pico-8 play session: hold → + tap 🅾, after a click and taps of 🅾, ❎, 🅾+❎, 🅾 in the second before t = 0

[t = 1 s] hold → ~1s, tap 🅾 ~2×
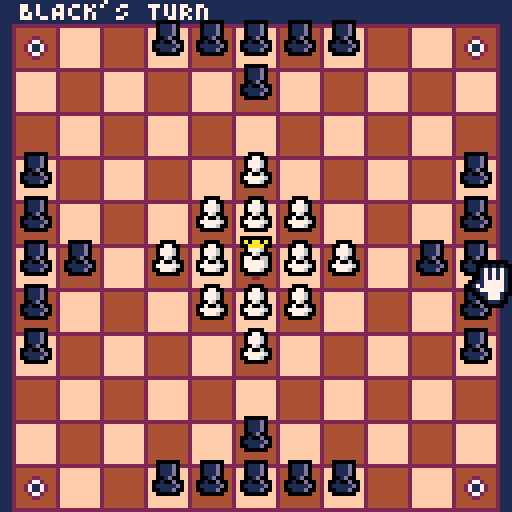

pico-8 cartridge
version 27
__lua__
--hnefatafl
--by flyingsmog

--things to do:
---win state
---eaten piece animation
---walking piece animation
---piece path animation

cls(1)

function _init()

 game={
  move="BLACK",
  upd=u_menu,
  drw=d_menu,
 }

 board={}
 
 ctrl={
  x=6,
  y=6,
  sprite=1,
  sprites={5,7,9},
  selected=false,
  selt=5,
  xstart=0,
  ystart=0,
  piece=nil,
 }
 
 title={
  tx=64-8*3,
  ty=140,
  t="picotafl",
  st="HNEFATAFL FOR PICO-8",
  u="UNMASTERED",
  z="🅾️ TO START",
  bx=1,
  uy=140,
  zx=140,
  sx=140,
 }
 
 win={
  bx=0,
  tx=140,
  rx=140,
  str="hello"
 }
 
 i_pieces()

end

function _update()

 game.upd()
 
end

function _draw()
 cls(1)
 game.drw()

 --print(title.bx,0,0,7)
end
-->8
--inits

function i_pieces()

 board={
  {0,0,0,1,1,1,1,1,0,0,0},
  {0,0,0,0,0,1,0,0,0,0,0},
  {0,0,0,0,0,0,0,0,0,0,0},
  {1,0,0,0,0,2,0,0,0,0,1},
  {1,0,0,0,2,2,2,0,0,0,1},
  {1,1,0,2,2,3,2,2,0,1,1},
  {1,0,0,0,2,2,2,0,0,0,1},
  {1,0,0,0,0,2,0,0,0,0,1},
  {0,0,0,0,0,0,0,0,0,0,0},
  {0,0,0,0,0,1,0,0,0,0,0},
  {0,0,0,1,1,1,1,1,0,0,0},
 }

 for x=1,11 do
  for y=1,11 do
   
   if board[x][y]==1 then
    newblack={x=x,y=y}
    add(blacks,newblack)
   elseif board[x][y]==2 then
    newwhite={x=x,y=y,sprite=0}
    add(whites,newwhite)
   elseif board[x][y]==3 then
    king={x=x,y=y,sprite=1}
    add(whites,king)
   end
   
   
  end
 end

end
-->8
--updates

function corners(m,n)

 if m==0 and n==0 then
  return (ctrl.x==1 and (ctrl.y==1 or ctrl.y==11))
  or (ctrl.x==11 and (ctrl.y==1 or ctrl.y==11))
  or (ctrl.x==6 and ctrl.y==6)
 else

  local xcheck={n,n,ctrl.xstart,ctrl.xstart}
  local ycheck={ctrl.ystart,ctrl.ystart,n,n}
 
  return (xcheck[m]==1 and (ycheck[m]==1 or ycheck[m]==11))
  or (xcheck[m]==11 and (ycheck[m]==1 or ycheck[m]==11))
  or (xcheck[m]==6 and ycheck[m]==6)
 
 end
 
end

function checkfree()

 local left=false
 local right=false
 local up=false
 local down=false
 
 if (ctrl.x-1)>0 then
  if board[ctrl.x-1][ctrl.y]==0 then
   left=true
  end
 end
 
 if (ctrl.x+1)<12 then
  if board[ctrl.x+1][ctrl.y]==0 then
   right=true
  end
 end
 
 if (ctrl.y-1)>0 then
  if board[ctrl.x][ctrl.y-1]==0 then
   up=true
  end
 end
 
 if (ctrl.y+1)<12 then
  if board[ctrl.x][ctrl.y+1]==0 then
   down=true
  end
 end
 
 return left
 or right
 or up
 or down
 
end

function u_controls()

 if not ctrl.selected then
 
  if btnp(⬅️)
  and ctrl.x>1 then
   ctrl.x-=1
   sfx(1)
  elseif btnp(➡️)
  and ctrl.x<11 then
   ctrl.x+=1
   sfx(1)
  end
  
  if btnp(⬆️)
  and ctrl.y>1 then
   ctrl.y-=1
   sfx(1)
  elseif btnp(⬇️)
  and ctrl.y<11 then
   ctrl.y+=1
   sfx(1)
  end
  
  if btnp(4)
  and checkfree() then
  
   if (game.move=="BLACK"
   and board[ctrl.x][ctrl.y]==1)
   or (game.move=="WHITE"
   and board[ctrl.x][ctrl.y]>1) then
    sfx(2)
    ctrl.selected=true
    ctrl.xstart=ctrl.x
    ctrl.ystart=ctrl.y
    ctrl.piece=board[ctrl.x][ctrl.y]
   end
  
  end
 
 else
 
  if ctrl.y==ctrl.ystart then
  
   if btnp(⬅️)
   and ctrl.x>1 then
    ctrl.x-=1
    sfx(1)
   elseif btnp(➡️)
   and ctrl.x<11 then
    ctrl.x+=1
    sfx(1)
   end
  
  end
  
  if ctrl.x==ctrl.xstart then
   
   if btnp(⬆️)
   and ctrl.y>1 then
    ctrl.y-=1
    sfx(1)
   elseif btnp(⬇️)
   and ctrl.y<11 then
    ctrl.y+=1
    sfx(1)
   end
   
  end
 
 end

end

function u_selected()
 
 if ctrl.selected then
  
  if ctrl.selt>0 then
   ctrl.selt-=1
  else
   if btnp(4)
   and ctrl.can
   and not (ctrl.xstart==ctrl.x
   and ctrl.ystart==ctrl.y) then
    board[ctrl.x][ctrl.y]=ctrl.piece
    board[ctrl.xstart][ctrl.ystart]=0
    ctrl.selected=false
    ctrl.selt=5
    sfx(2)
    if game.move=="WHITE" then
     game.move="BLACK"
    else
     game.move="WHITE"
    end
   elseif (btnp(4)
    and ctrl.x==ctrl.xstart
    and ctrl.y==ctrl.ystart)
   or btnp(5) then
    sfx(3)
    ctrl.selected=false
    ctrl.selt=5
   end
  
  end 
 
 end
 
end

function u_path()

 local xvar=ctrl.x-ctrl.xstart
 local yvar=ctrl.y-ctrl.ystart
 
 for x=ctrl.xstart+(xvar/abs(xvar)),ctrl.x,(xvar/abs(xvar)) do
  if board[x][ctrl.y]!=0
  or (ctrl.piece!=3
  and corners(0,0)) then
   ctrl.can=false
   break
  else 
   ctrl.can=true
  end
 end
 
 for y=ctrl.ystart+(yvar/abs(yvar)),ctrl.y,(yvar/abs(yvar)) do
  if board[ctrl.x][y]!=0
  or (ctrl.piece!=3
  and corners(0,0)) then
   ctrl.can=false
   break
  else 
   ctrl.can=true
  end
 end
  
 
end

function u_eatpiece()

 for x=1,11 do
 
  for y=1,11 do
  
  
   if (board[x][y]==1
     and ((x==2
     and (y==1 or y==11)
     and board[x+1][y]>1)
    or (x==10
     and (y==1 or y==11)
     and board[x-1][y]>1)
    or ((x==1 or x==11)
     and y==2
     and board[x][y+1]>1)
    or ((x==1 or x==11)
     and y==10
     and board[x][y-1]>1)
    or (x>1 
     and x<11
     and board[x-1][y]>1
     and board[x+1][y]>1)
    or (y>1
     and y<11
     and board[x][y-1]>1
     and board[x][y+1]>1)))
   or (board[x][y]==2
     and ((x==2
     and (y==1 or y==11)
     and board[x+1][y]==1)
    or (x==10
     and (y==1 or y==11)
     and board[x-1][y]==1)
    or ((x==1 or x==11)
     and y==2
     and board[x][y+1]==1)
    or ((x==1 or x==11)
     and y==10
     and board[x][y-1]==1)
    or (x>1
     and x<11
     and board[x-1][y]==1
     and board[x+1][y]==1)
    or (y>1
     and board[x][y-1]==1
     and board[x][y+1]==1)))
   or (board[x][y]==3
    and ((x==1 
     and board[x+1][y]==1
     and board[x][y-1]==1
     and board[x][y+1]==1)
    or (x==11
     and board[x-1][y]==1
     and board[x][y-1]==1
     and board[x][y+1]==1)
    or (x>1
     and x<11
     and board[x-1][y]==1
     and board[x+1][y]==1
     and board[x][y+1]==1
     and y==1)
    or (x>1
     and x<11
     and board[x-1][y]==1
     and board[x+1][y]==1
     and board[x][y-1]==1
     and y==11)
    or (x>1
     and x<11
     and y>1
     and y<11
     and board[x-1][y]==1
     and board[x+1][y]==1
     and board[x][y-1]==1
     and board[x][y+1]==1)))
   then
    sfx(4)
    board[x][y]=0
   end
  
  end
 
 end


end

function u_win()

 local king=false
 local black=false
 local corner=false

 for x=1,11 do
 
  for y=1,11 do
 
   if board[x][y]==1 then
    black=true
   end
   
   if board[x][y]==3 then
    king=true
   end
 
  end
 
 end
 
 if board[1][1]==3
 or board[1][11]==3
 or board[11][1]==3
 or board[11][11]==3 then
  corner=true
 end
 
 if black==false
 or corner then
  win.str="white"
  game.upd=u_endgame
  game.drw=d_endgame
 elseif king==false then
  win.str="black"
  game.upd=u_endgame
  game.drw=d_endgame
 end

end

function m_u_controls()

 if btnp(4) then
  game.upd=u_play
  game.drw=d_play
 end

end

function m_u_title()

 if title.bx<106 then
  title.bx+=.1*(110-title.bx)
 elseif title.ty>48 then
  title.ty+=0.1*(46-title.ty)
 elseif title.uy>64 then
  title.uy+=0.1*(62-title.uy)
 elseif title.zx>75 then
  title.zx+=0.1*(73-title.zx)
 elseif title.sx>80 then
  title.sx+=0.1*(78-title.sx)
 end

end
-->8
--draws

function d_ui()

 print(game.move .. "'S TURN", 5,0,7)

end

function d_board()

 local boardcolor={
  {4,15},
  {15,4},
 }
 
 local xcross={1,1,11,11,6}
 local ycross={1,11,1,11,6}

 for x=1,11 do
  for y=1,11 do
   local _x=11*(x-1)+4
   local _y=11*(y-1)+7
   rect(_x-1,_y-1,_x+10,_y+10,2)
   rectfill(_x,_y,_x+9,_y+9,boardcolor[x%2+1][y%2+1])
    
   for i=1,5 do
    spr(4,11*(xcross[i]-1)+4+2,11*(ycross[i]-1)+7+2)
   end
   
  end
 end

end

function d_pieces()

 for x=1,11 do
  for y=1,11 do
 
   local _x=11*(x-1)+4+2
   local _y=11*(y-1)+7-2
   
   for i=1,3 do
    if board[x][y]==i then
     ospr(i,0,_x,_y,1,1,false,false)
    end
   end
 
  end
 end

end

function d_controls()

 if ctrl.selected then
  ctrl.sprite=3
 elseif ((game.move=="BLACK"
 and board[ctrl.x][ctrl.y]==1)
 or (game.move=="WHITE"
 and board[ctrl.x][ctrl.y]>1))
 and checkfree() then
   ctrl.sprite=1   
 else
  ctrl.sprite=2
 end

 local _x=11*(ctrl.x-1)+4+2+2
 local _y=11*(ctrl.y-1)+7-2+6

 ospr(ctrl.sprites[ctrl.sprite],0,_x,_y,2,2,false,false)
end

function d_path(n)
 
 if board[ctrl.xstart][ctrl.ystart]==n then
  
  for i=1,4 do
  
   local start={ctrl.xstart-1,ctrl.xstart+1,ctrl.ystart-1,ctrl.ystart+1}
   local finish={1,11,1,11}
   local int={-1,1,-1,1}
 
   for j=start[i],finish[i],int[i] do
    
    local xcheck={j,j,ctrl.xstart,ctrl.xstart}
    local ycheck={ctrl.ystart,ctrl.ystart,j,j}
    
    if board[xcheck[i]][ycheck[i]]!=0 then 
     break
    elseif corners(i,j) then
     if board[ctrl.xstart][ctrl.ystart]==3 then
      spr(11,11*(xcheck[i]-1)+4+2,11*(ycheck[i]-1)+4+5)
     end
    else
     spr(11,11*(xcheck[i]-1)+4+2,11*(ycheck[i]-1)+4+5)
    end
    
   end
  
  end
  
 end
 
end

function m_d_controls()

 rectfill(128,108,title.zx+2,112,13)
 rectfill(128,100,title.zx,110,12)
 
 print(title.z,title.sx,103,1)
 print(title.z,title.sx,102,7)

end

function m_d_title()
 
 rectfill(0,60,title.bx-3,67,13)
 rectfill(0,45,title.bx,65,12)
 
 pr(title.t,title.tx-1,title.ty+1,1)
 pr(title.t,title.tx,title.ty,7)
 outline(title.st,64-#title.st*2,title.ty+8,1,7)
 outline(title.u,70,title.uy,8,7)
 

 
 local a="FLYINGSMOG'S"
 print(a,64-#a*2,0,13)
 
end
-->8
--test









-->8
--pre-made

function ospr(n,col_outline,x,y,w,h,flip_x,flip_y)
  -- reset palette to black
  for c=1,15 do
    pal(c,col_outline)
  end
  -- draw outline
  for xx=-1,1 do
    for yy=-1,1 do
      spr(n,x+xx,y+yy,w,h,flip_x,flip_y)
    end
  end
  -- reset palette
  pal()
  -- draw final sprite
  spr(n,x,y,w,h,flip_x,flip_y)	
end

fdat = [[  0000.0000! 739c.e038" 5280.0000# 02be.afa8$ 23e8.e2f8% 0674.45cc& 6414.c934' 2100.0000( 3318.c618) 618c.6330* 012a.ea90+ 0109.f210, 0000.0230- 0000.e000. 0000.0030/ 3198.cc600 fef7.bdfc1 f18c.637c2 f8ff.8c7c3 f8de.31fc4 defe.318c5 fe3e.31fc6 fe3f.bdfc7 f8cc.c6308 feff.bdfc9 fefe.31fc: 0300.0600; 0300.0660< 0199.8618= 001c.0700> 030c.3330? f0c6.e030@ 746f.783ca 76f7.fdecb f6fd.bdf8c 76f1.8db8d f6f7.bdf8e 7e3d.8c3cf 7e3d.8c60g 7e31.bdbch deff.bdeci f318.c678j f98c.6370k def9.bdecl c631.8c7cm dfff.bdecn f6f7.bdeco 76f7.bdb8p f6f7.ec60q 76f7.bf3cr f6f7.cdecs 7e1c.31f8t fb18.c630u def7.bdb8v def7.b710w def7.ffecx dec9.bdecy defe.31f8z f8cc.cc7c[ 7318.c638\ 630c.618c] 718c.6338^ 2280.0000_ 0000.007c``4100.0000`a001f.bdf4`bc63d.bdfc`c001f.8c3c`d18df.bdbc`e001d.be3c`f3b19.f630`g7ef6.f1fa`hc63d.bdec`i6018.c618`j318c.6372`kc6f5.cd6c`l6318.c618`m0015.fdec`n003d.bdec`o001f.bdf8`pf6f7.ec62`q7ef6.f18e`r001d.bc60`s001f.c3f8`t633c.c618`u0037.bdbc`v0037.b510`w0037.bfa8`x0036.edec`ydef6.f1ba`z003e.667c{ 0188.c218| 0108.4210} 0184.3118~ 02a8.0000`*013e.e500]]
cmap={}
for i=0,#fdat/11 do
 local p=1+i*11
 cmap[sub(fdat,p,p+1)]=
  tonum("0x"..sub(fdat,p+2,p+10))
end

function pr(str,sx,sy,col)
 local sx0=sx
 local p=1
 while (p <= #str) do
  local c=sub(str,p,p)
  local v 

  if (c=="\n") then
   -- linebreak
   sy+=9 sx=sx0 
  else
      -- single (a)
      v = cmap[c.." "] 
      if not v then 
       -- double (`a)
       v= cmap[sub(str,p,p+1)]
       p+=1
      end

   --adjust height
   local sy1=sy
   if (band(v,0x0.0002)>0)sy1+=2

   -- draw pixels
   for y=sy1,sy1+5 do
       for x=sx,sx+4 do
        if (band(v,0x8000)<0) pset(x,y,col)
        v=rotl(v,1)
       end
      end
      sx+=6
  end
  p+=1
 end
end

function outline(s,x,y,c1,c2)
	for i=0,2 do
	 for j=0,2 do
	  if not(i==1 and j==1) then
	   print(s,x+i,y+j,c1)
	  end
	 end
	end
	print(s,x+1,y+1,c2)
end

-->8
--game states

function u_menu()

 m_u_controls()
 m_u_title()
 


end

function d_menu()
 cls(1)
 d_board()
 --d_pieces()
 
 m_d_controls()
 m_d_title()
 
end

function u_play()

 u_controls()
 u_selected()
 u_eatpiece()
 
 if ctrl.selected then
  u_path()
 end
 
 u_win()

end

function d_play()

 d_board()
 d_pieces()
 
 if ctrl.selected then
  d_path(ctrl.piece)
 end
 
 
 d_controls()
 d_ui()
 
end

function u_endgame()

 if win.bx<128 then
  win.bx+=0.1*(135-win.bx)
 elseif win.tx>(64-(#win.str+5)*2) then
  win.tx+=0.1*(30-win.tx)
 else
  win.rx=37
 end
 
 if btnp(5) then
  i_pieces()
  ctrl={
   x=6,
   y=6,
   sprite=1,
   sprites={5,7,9},
   selected=false,
   selt=5,
   xstart=0,
   ystart=0,
   piece=nil,
  }
  win={
   bx=0,
   tx=140,
   rx=140,
   str="hello"
  } 
  game={
   move="BLACK",
   upd=u_play,
   drw=d_play,
  }
  
 end
 
end

function d_endgame()

 d_board()
 d_pieces()
 
 rectfill(0,55,win.bx,57,13)
 rectfill(0,49,win.bx,55,12)

 print(win.str .. " wins!",win.tx,50,7)

 outline("❎ to restart",win.rx,95,13,1)

end
__gfx__
000000000000000000000000a0aa0a00002200000001000000000000000101010000000000000000000000000dddd00000000000000000000000000000000000
000000000111d000007700000aaaa00002772000001710000000000000171717100000000000000000000000dddddd0000000000000000000000000000000000
007007000111d000077760000777600027117200001711010000000000171717100000000001010100000000dddddd0000000000000000000000000000000000
000770000111d000077760000076000027117200001717171000000000171717100000000017171710000000dddddd0000000000000000000000000000000000
00077000001d00000076000077006600027720000117777710000000011777771000000000177777100000001dddd10000000000000000000000000000000000
007007000100d0000700600077777600002200001717777710000000171777771000000001177777100000000111100000000000000000000000000000000000
0000000011111d007777760077777600000000000177777710000000017777771000000001777777100000000000000000000000000000000000000000000000
000000000111d0000777600007776000000000000011777100000000001177710000000000117771000000000000000000000000000000000000000000000000
00000000000000000000000000000000000000000001777100000000000177710000000000017771000000000000000000000000000000000000000000000000
00011000000000000000000000000000000000000000111000000000000011100000000000001110000000000000000000000000000000000000000000000000
00171111100000000000000000000000000000000000000000000000000000000000000000000000000000000000000000000000000000000000000000000000
01177777710000000000000000000000000000000000000000000000000000000000000000000000000000000000000000000000000000000000000000000000
17777711100000000000000000000000000000000000000000000000000000000000000000000000000000000000000000000000000000000000000000000000
17777771000000000000000000000000000000000000000000000000000000000000000000000000000000000000000000000000000000000000000000000000
17777710000000000000000000000000000000000000000000000000000000000000000000000000000000000000000000000000000000000000000000000000
01177771000000000000000000000000000000000000000000000000000000000000000000000000000000000000000000000000000000000000000000000000
00011110000000000000000000000000000000000000000000000000000000000000000000000000000000000000000000000000000000000000000000000000
00000000000000000000000000000000000000000000000000000000000000000000000000000000000000000000000000000000000000000000000000000000
00000000000000000000000000000000000000000000000000000000000000000000000000000000000000000000000000000000000000000000000000000000
00000000000000000000000000000000000000000000000000000000000000000000000000000000000000000000000000000000000000000000000000000000
00000000000000000000000000000000000000000000000000000000000000000000000000000000000000000000000000000000000000000000000000000000
00000000000000000000000000000000000000000000000000000000000000000000000000000000000000000000000000000000000000000000000000000000
00000000000000000000000000000000000000000000000000000000000000000000000000000000000000000000000000000000000000000000000000000000
00000000000000000000000000000000000000000000000000000000000000000000000000000000000000000000000000000000000000000000000000000000
00000000000000000000000000000000000000000000000000000000000000000000000000000000000000000000000000000000000000000000000000000000
00000000000000000000000000000000000000000000000000000000000000000000000000000000000000000000000000000000000000000000000000000000
00000000000000000000000000000000000000000000000000000000000000000000000000000000000000000000000000000000000000000000000000000000
00000000000000000000000000000000000000000000000000000000000000000000000000000000000000000000000000000000000000000000000000000000
00000000000000000000000000000000000000000000000000000000000000000000000000000000000000000000000000000000000000000000000000000000
00000000000000000000000000000000000000000000000000000000000000000000000000000000000000000000000000000000000000000000000000000000
00000000000000000000000000000000000000000000000000000000000000000000000000000000000000000000000000000000000000000000000000000000
00000000000000000000000000000000000000000000000000000000000000000000000000000000000000000000000000000000000000000000000000000000
00000000000000000000000000000000000000000000000000000000000000000000000000000000000000000000000000000000000000000000000000000000
00000000000000000000000000000000000000000000000000000000000000000000000000000000000000000000000000000000000000000000000000000000
00000000000000000000000000000000000000000000000000000000000000000000000000000000000000000000000000000000000000000000000000000000
00000000000000000000000000000000000000000000000000000000000000000000000000000000000000000000000000000000000000000000000000000000
00000000000000000000000000000000000000000000000000000000000000000000000000000000000000000000000000000000000000000000000000000000
00000000000000000000000000000000000000000000000000000000000000000000000000000000000000000000000000000000000000000000000000000000
00000000000000000000000000000000000000000000000000000000000000000000000000000000000000000000000000000000000000000000000000000000
00000000000000000000000000000000000000000000000000000000000000000000000000000000000000000000000000000000000000000000000000000000
00000000000000000000000000000000000000000000000000000000000000000000000000000000000000000000000000000000000000000000000000000000
00000000000000000000000000000000000000000000000000000000000000000000000000000000000000000000000000000000000000000000000000000000
00000000000000000000000000000000000000000000000000000000000000000000000000000000000000000000000000000000000000000000000000000000
00000000000000000000000000000000000000000000000000000000000000000000000000000000000000000000000000000000000000000000000000000000
00000000000000000000000000000000000000000000000000000000000000000000000000000000000000000000000000000000000000000000000000000000
00000000000000000000000000000000000000000000000000000000000000000000000000000000000000000000000000000000000000000000000000000000
00000000000000000000000000000000000000000000000000000000000000000000000000000000000000000000000000000000000000000000000000000000
00000000000000000000000000000000000000000000000000000000000000000000000000000000000000000000000000000000000000000000000000000000
00000000000000000000000000000000000000000000000000000000000000000000000000000000000000000000000000000000000000000000000000000000
00000000000000000000000000000000000000000000000000000000000000000000000000000000000000000000000000000000000000000000000000000000
00000000000000000000000000000000000000000000000000000000000000000000000000000000000000000000000000000000000000000000000000000000
00000000000000000000000000000000000000000000000000000000000000000000000000000000000000000000000000000000000000000000000000000000
00000000000000000000000000000000000000000000000000000000000000000000000000000000000000000000000000000000000000000000000000000000
00000000000000000000000000000000000000000000000000000000000000000000000000000000000000000000000000000000000000000000000000000000
00000000000000000000000000000000000000000000000000000000000000000000000000000000000000000000000000000000000000000000000000000000
00000000000000000000000000000000000000000000000000000000000000000000000000000000000000000000000000000000000000000000000000000000
00000000000000000000000000000000000000000000000000000000000000000000000000000000000000000000000000000000000000000000000000000000
00000000000000000000000000000000000000000000000000000000000000000000000000000000000000000000000000000000000000000000000000000000
00000000000000000000000000000000000000000000000000000000000000000000000000000000000000000000000000000000000000000000000000000000
00000000000000000000000000000000000000000000000000000000000000000000000000000000000000000000000000000000000000000000000000000000
00000000000000000000000000000000000000000000000000000000000000000000000000000000000000000000000000000000000000000000000000000000
00000000000000000000000000000000000000000000000000000000000000000000000000000000000000000000000000000000000000000000000000000000
00000000000000000000000000000000000000000000000000000000000000000000000000000000000000000000000000000000000000000000000000000000
00000000000000000000000000000000000000000000000000000000000000000000000000000000000000000000000000000000000000000000000000000000
00000000000000000000000000000000000000000000000000000000000000000000000000000000000000000000000000000000000000000000000000000000
00000000000000000000000000000000000000000000000000000000000000000000000000000000000000000000000000000000000000000000000000000000
00000000000000000000000000000000000000000000000000000000000000000000000000000000000000000000000000000000000000000000000000000000
00000000000000000000000000000000000000000000000000000000000000000000000000000000000000000000000000000000000000000000000000000000
00000000000000000000000000000000000000000000000000000000000000000000000000000000000000000000000000000000000000000000000000000000
00000000000000000000000000000000000000000000000000000000000000000000000000000000000000000000000000000000000000000000000000000000
00000000000000000000000000000000000000000000000000000000000000000000000000000000000000000000000000000000000000000000000000000000
00000000000000000000000000000000000000000000000000000000000000000000000000000000000000000000000000000000000000000000000000000000
00000000000000000000000000000000000000000000000000000000000000000000000000000000000000000000000000000000000000000000000000000000
00000000000000000000000000000000000000000000000000000000000000000000000000000000000000000000000000000000000000000000000000000000
00000000000000000000000000000000000000000000000000000000000000000000000000000000000000000000000000000000000000000000000000000000
00000000000000000000000000000000000000000000000000000000000000000000000000000000000000000000000000000000000000000000000000000000
00000000000000000000000000000000000000000000000000000000000000000000000000000000000000000000000000000000000000000000000000000000
00000000000000000000000000000000000000000000000000000000000000000000000000000000000000000000000000000000000000000000000000000000
00000000000000000000000000000000000000000000000000000000000000000000000000000000000000000000000000000000000000000000000000000000
00000000000000000000000000000000000000000000000000000000000000000000000000000000000000000000000000000000000000000000000000000000
00000000000000000000000000000000000000000000000000000000000000000000000000000000000000000000000000000000000000000000000000000000
00000000000000000000000000000000000000000000000000000000000000000000000000000000000000000000000000000000000000000000000000000000
00000000000000000000000000000000000000000000000000000000000000000000000000000000000000000000000000000000000000000000000000000000
00000000000000000000000000000000000000000000000000000000000000000000000000000000000000000000000000000000000000000000000000000000
00000000000000000000000000000000000000000000000000000000000000000000000000000000000000000000000000000000000000000000000000000000
00000000000000000000000000000000000000000000000000000000000000000000000000000000000000000000000000000000000000000000000000000000
00000000000000000000000000000000000000000000000000000000000000000000000000000000000000000000000000000000000000000000000000000000
00000000000000000000000000000000000000000000000000000000000000000000000000000000000000000000000000000000000000000000000000000000
00000000000000000000000000000000000000000000000000000000000000000000000000000000000000000000000000000000000000000000000000000000
00000000000000000000000000000000000000000000000000000000000000000000000000000000000000000000000000000000000000000000000000000000
00000000000000000000000000000000000000000000000000000000000000000000000000000000000000000000000000000000000000000000000000000000
00000000000000000000000000000000000000000000000000000000000000000000000000000000000000000000000000000000000000000000000000000000
00000000000000000000000000000000000000000000000000000000000000000000000000000000000000000000000000000000000000000000000000000000
00000000000000000000000000000000000000000000000000000000000000000000000000000000000000000000000000000000000000000000000000000000
00000000000000000000000000000000000000000000000000000000000000000000000000000000000000000000000000000000000000000000000000000000
00000000000000000000000000000000000000000000000000000000000000000000000000000000000000000000000000000000000000000000000000000000
00000000000000000000000000000000000000000000000000000000000000000000000000000000000000000000000000000000000000000000000000000000
00000000000000000000000000000000000000000000000000000000000000000000000000000000000000000000000000000000000000000000000000000000
00000000000000000000000000000000000000000000000000000000000000000000000000000000000000000000000000000000000000000000000000000000
00000000000000000000000000000000000000000000000000000000000000000000000000000000000000000000000000000000000000000000000000000000
00000000000000000000000000000000000000000000000000000000000000000000000000000000000000000000000000000000000000000000000000000000
00000000000000000000000000000000000000000000000000000000000000000000000000000000000000000000000000000000000000000000000000000000
00000000000000000000000000000000000000000000000000000000000000000000000000000000000000000000000000000000000000000000000000000000
00000000000000000000000000000000000000000000000000000000000000000000000000000000000000000000000000000000000000000000000000000000
00000000000000000000000000000000000000000000000000000000000000000000000000000000000000000000000000000000000000000000000000000000
00000000000000000000000000000000000000000000000000000000000000000000000000000000000000000000000000000000000000000000000000000000
00000000000000000000000000000000000000000000000000000000000000000000000000000000000000000000000000000000000000000000000000000000
00000000000000000000000000000000000000000000000000000000000000000000000000000000000000000000000000000000000000000000000000000000
00000000000000000000000000000000000000000000000000000000000000000000000000000000000000000000000000000000000000000000000000000000
00000000000000000000000000000000000000000000000000000000000000000000000000000000000000000000000000000000000000000000000000000000
00000000000000000000000000000000000000000000000000000000000000000000000000000000000000000000000000000000000000000000000000000000
00000000000000000000000000000000000000000000000000000000000000000000000000000000000000000000000000000000000000000000000000000000
00000000000000000000000000000000000000000000000000000000000000000000000000000000000000000000000000000000000000000000000000000000
00000000000000000000000000000000000000000000000000000000000000000000000000000000000000000000000000000000000000000000000000000000
00000000000000000000000000000000000000000000000000000000000000000000000000000000000000000000000000000000000000000000000000000000
00000000000000000000000000000000000000000000000000000000000000000000000000000000000000000000000000000000000000000000000000000000
00000000000000000000000000000000000000000000000000000000000000000000000000000000000000000000000000000000000000000000000000000000
00000000000000000000000000000000000000000000000000000000000000000000000000000000000000000000000000000000000000000000000000000000
00000000000000000000000000000000000000000000000000000000000000000000000000000000000000000000000000000000000000000000000000000000
00000000000000000000000000000000000000000000000000000000000000000000000000000000000000000000000000000000000000000000000000000000
00000000000000000000000000000000000000000000000000000000000000000000000000000000000000000000000000000000000000000000000000000000
00000000000000000000000000000000000000000000000000000000000000000000000000000000000000000000000000000000000000000000000000000000
00000000000000000000000000000000000000000000000000000000000000000000000000000000000000000000000000000000000000000000000000000000
00000000000000000000000000000000000000000000000000000000000000000000000000000000000000000000000000000000000000000000000000000000
00000000000000000000000000000000000000000000000000000000000000000000000000000000000000000000000000000000000000000000000000000000
00000000000000000000000000000000000000000000000000000000000000000000000000000000000000000000000000000000000000000000000000000000
00000000000000000000000000000000000000000000000000000000000000000000000000000000000000000000000000000000000000000000000000000000
00000000000000000000000000000000000000000000000000000000000000000000000000000000000000000000000000000000000000000000000000000000
__gff__
0000000000000000000000000000000000000000000000000000000000000000000000000000000000000000000000000000000000000000000000000000000000000000000000000000000000000000000000000000000000000000000000000000000000000000000000000000000000000000000000000000000000000000
0000000000000000000000000000000000000000000000000000000000000000000000000000000000000000000000000000000000000000000000000000000000000000000000000000000000000000000000000000000000000000000000000000000000000000000000000000000000000000000000000000000000000000
__map__
0000000000000000000000000000000000000000000000000000000000000000000000000000000000000000000000000000000000000000000000000000000000000000000000000000000000000000000000000000000000000000000000000000000000000000000000000000000000000000000000000000000000000000
0000000000000000000000000000000000000000000000000000000000000000000000000000000000000000000000000000000000000000000000000000000000000000000000000000000000000000000000000000000000000000000000000000000000000000000000000000000000000000000000000000000000000000
0000000000000000000000000000000000000000000000000000000000000000000000000000000000000000000000000000000000000000000000000000000000000000000000000000000000000000000000000000000000000000000000000000000000000000000000000000000000000000000000000000000000000000
0000000000000000000000000000000000000000000000000000000000000000000000000000000000000000000000000000000000000000000000000000000000000000000000000000000000000000000000000000000000000000000000000000000000000000000000000000000000000000000000000000000000000000
0000000000000000000000000000000000000000000000000000000000000000000000000000000000000000000000000000000000000000000000000000000000000000000000000000000000000000000000000000000000000000000000000000000000000000000000000000000000000000000000000000000000000000
0000000000000000000000000000000000000000000000000000000000000000000000000000000000000000000000000000000000000000000000000000000000000000000000000000000000000000000000000000000000000000000000000000000000000000000000000000000000000000000000000000000000000000
0000000000000000000000000000000000000000000000000000000000000000000000000000000000000000000000000000000000000000000000000000000000000000000000000000000000000000000000000000000000000000000000000000000000000000000000000000000000000000000000000000000000000000
0000000000000000000000000000000000000000000000000000000000000000000000000000000000000000000000000000000000000000000000000000000000000000000000000000000000000000000000000000000000000000000000000000000000000000000000000000000000000000000000000000000000000000
0000000000000000000000000000000000000000000000000000000000000000000000000000000000000000000000000000000000000000000000000000000000000000000000000000000000000000000000000000000000000000000000000000000000000000000000000000000000000000000000000000000000000000
0000000000000000000000000000000000000000000000000000000000000000000000000000000000000000000000000000000000000000000000000000000000000000000000000000000000000000000000000000000000000000000000000000000000000000000000000000000000000000000000000000000000000000
0000000000000000000000000000000000000000000000000000000000000000000000000000000000000000000000000000000000000000000000000000000000000000000000000000000000000000000000000000000000000000000000000000000000000000000000000000000000000000000000000000000000000000
0000000000000000000000000000000000000000000000000000000000000000000000000000000000000000000000000000000000000000000000000000000000000000000000000000000000000000000000000000000000000000000000000000000000000000000000000000000000000000000000000000000000000000
0000000000000000000000000000000000000000000000000000000000000000000000000000000000000000000000000000000000000000000000000000000000000000000000000000000000000000000000000000000000000000000000000000000000000000000000000000000000000000000000000000000000000000
0000000000000000000000000000000000000000000000000000000000000000000000000000000000000000000000000000000000000000000000000000000000000000000000000000000000000000000000000000000000000000000000000000000000000000000000000000000000000000000000000000000000000000
0000000000000000000000000000000000000000000000000000000000000000000000000000000000000000000000000000000000000000000000000000000000000000000000000000000000000000000000000000000000000000000000000000000000000000000000000000000000000000000000000000000000000000
0000000000000000000000000000000000000000000000000000000000000000000000000000000000000000000000000000000000000000000000000000000000000000000000000000000000000000000000000000000000000000000000000000000000000000000000000000000000000000000000000000000000000000
0000000000000000000000000000000000000000000000000000000000000000000000000000000000000000000000000000000000000000000000000000000000000000000000000000000000000000000000000000000000000000000000000000000000000000000000000000000000000000000000000000000000000000
0000000000000000000000000000000000000000000000000000000000000000000000000000000000000000000000000000000000000000000000000000000000000000000000000000000000000000000000000000000000000000000000000000000000000000000000000000000000000000000000000000000000000000
0000000000000000000000000000000000000000000000000000000000000000000000000000000000000000000000000000000000000000000000000000000000000000000000000000000000000000000000000000000000000000000000000000000000000000000000000000000000000000000000000000000000000000
0000000000000000000000000000000000000000000000000000000000000000000000000000000000000000000000000000000000000000000000000000000000000000000000000000000000000000000000000000000000000000000000000000000000000000000000000000000000000000000000000000000000000000
0000000000000000000000000000000000000000000000000000000000000000000000000000000000000000000000000000000000000000000000000000000000000000000000000000000000000000000000000000000000000000000000000000000000000000000000000000000000000000000000000000000000000000
0000000000000000000000000000000000000000000000000000000000000000000000000000000000000000000000000000000000000000000000000000000000000000000000000000000000000000000000000000000000000000000000000000000000000000000000000000000000000000000000000000000000000000
0000000000000000000000000000000000000000000000000000000000000000000000000000000000000000000000000000000000000000000000000000000000000000000000000000000000000000000000000000000000000000000000000000000000000000000000000000000000000000000000000000000000000000
0000000000000000000000000000000000000000000000000000000000000000000000000000000000000000000000000000000000000000000000000000000000000000000000000000000000000000000000000000000000000000000000000000000000000000000000000000000000000000000000000000000000000000
0000000000000000000000000000000000000000000000000000000000000000000000000000000000000000000000000000000000000000000000000000000000000000000000000000000000000000000000000000000000000000000000000000000000000000000000000000000000000000000000000000000000000000
0000000000000000000000000000000000000000000000000000000000000000000000000000000000000000000000000000000000000000000000000000000000000000000000000000000000000000000000000000000000000000000000000000000000000000000000000000000000000000000000000000000000000000
0000000000000000000000000000000000000000000000000000000000000000000000000000000000000000000000000000000000000000000000000000000000000000000000000000000000000000000000000000000000000000000000000000000000000000000000000000000000000000000000000000000000000000
0000000000000000000000000000000000000000000000000000000000000000000000000000000000000000000000000000000000000000000000000000000000000000000000000000000000000000000000000000000000000000000000000000000000000000000000000000000000000000000000000000000000000000
0000000000000000000000000000000000000000000000000000000000000000000000000000000000000000000000000000000000000000000000000000000000000000000000000000000000000000000000000000000000000000000000000000000000000000000000000000000000000000000000000000000000000000
0000000000000000000000000000000000000000000000000000000000000000000000000000000000000000000000000000000000000000000000000000000000000000000000000000000000000000000000000000000000000000000000000000000000000000000000000000000000000000000000000000000000000000
0000000000000000000000000000000000000000000000000000000000000000000000000000000000000000000000000000000000000000000000000000000000000000000000000000000000000000000000000000000000000000000000000000000000000000000000000000000000000000000000000000000000000000
0000000000000000000000000000000000000000000000000000000000000000000000000000000000000000000000000000000000000000000000000000000000000000000000000000000000000000000000000000000000000000000000000000000000000000000000000000000000000000000000000000000000000000
